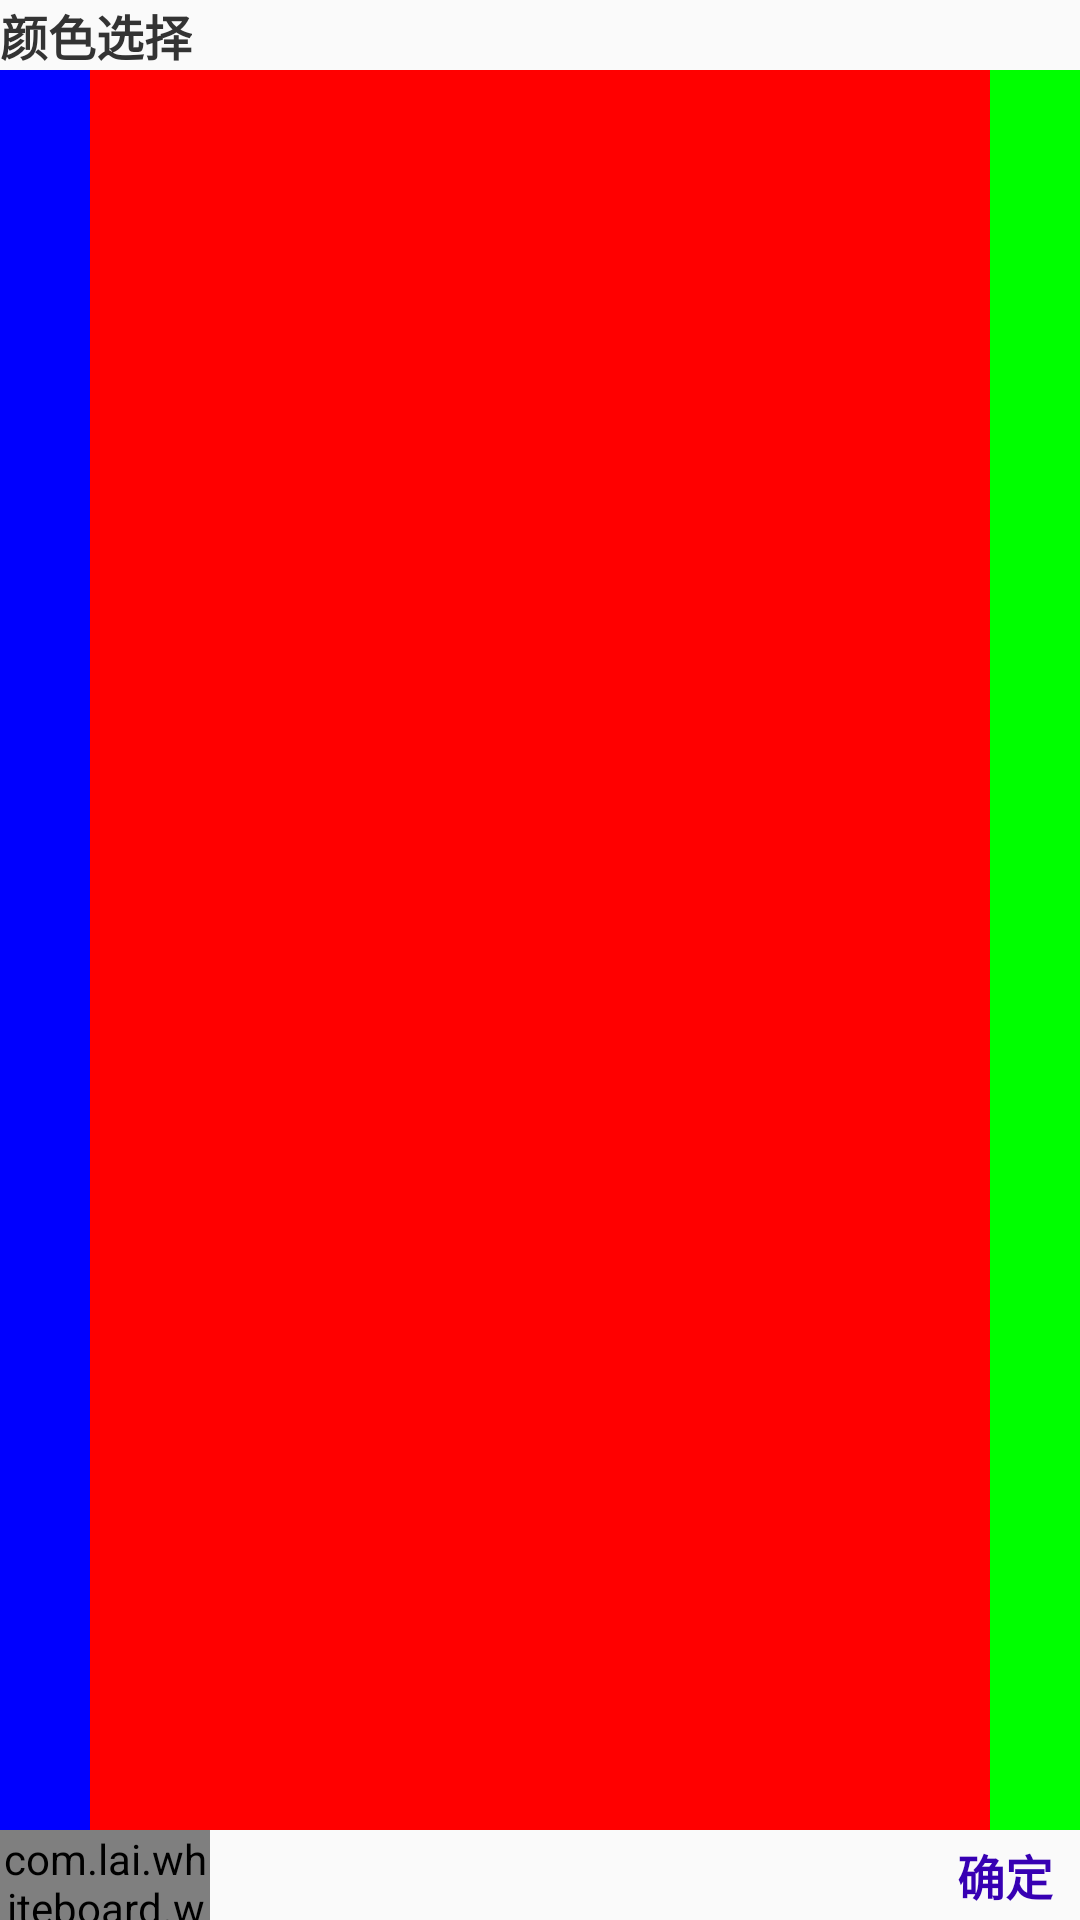

The Android layout XML behind this screen, and the referenced resources:
<!-- AndroidManifest.xml: application theme AppTheme -->
<!-- res/layout/colorpicker.xml -->
<?xml version="1.0" encoding="utf-8"?>
<androidx.constraintlayout.widget.ConstraintLayout xmlns:android="http://schemas.android.com/apk/res/android"
    xmlns:app="http://schemas.android.com/apk/res-auto"
    android:layout_width="match_parent"
    android:layout_height="match_parent">

    <TextView
        android:id="@+id/tv_title"
        android:layout_width="wrap_content"
        android:layout_height="wrap_content"
        android:text="颜色选择"
        android:textColor="#333333"
        android:textSize="16sp"
        android:textStyle="bold"
        app:layout_constraintStart_toStartOf="parent"
        app:layout_constraintTop_toTopOf="parent" />

    <View
        android:id="@+id/id_settings_dialog_color_hue"
        android:layout_width="30dp"
        android:layout_height="0dp"
        android:layout_marginTop="@dimen/dp_10"
        android:layout_marginBottom="@dimen/dp_10"
        android:layout_weight="0"
        android:background="#ff0000ff"
        app:layout_constraintBottom_toTopOf="@id/id_settings_dialog_color_preview"
        app:layout_constraintEnd_toStartOf="@id/id_settings_dialog_color_saturation"
        app:layout_constraintStart_toStartOf="parent"
        app:layout_constraintTop_toBottomOf="@id/tv_title" />


    <View
        android:id="@+id/id_settings_dialog_color_saturation"
        android:layout_width="0dp"
        android:layout_height="0dp"
        android:layout_marginStart="@dimen/dp_10"
        android:layout_marginEnd="@dimen/dp_10"
        android:layout_marginBottom="@dimen/dp_10"
        android:background="#ffff0000"
        app:layout_constraintBottom_toTopOf="@id/id_settings_dialog_color_preview"
        app:layout_constraintEnd_toStartOf="@id/id_settings_dialog_color_alpha"
        app:layout_constraintStart_toEndOf="@id/id_settings_dialog_color_hue"
        app:layout_constraintTop_toTopOf="@id/id_settings_dialog_color_hue" />

    <View
        android:id="@+id/id_settings_dialog_color_alpha"
        android:layout_width="30dp"
        android:layout_height="0dp"
        android:layout_weight="0"
        android:background="#ff00ff00"
        app:layout_constraintBottom_toTopOf="@id/id_settings_dialog_color_preview"
        app:layout_constraintEnd_toEndOf="parent"
        app:layout_constraintStart_toEndOf="@id/id_settings_dialog_color_saturation"
        app:layout_constraintTop_toTopOf="@id/id_settings_dialog_color_hue" />

    

    <com.lai.whiteboard.widget.ColorView
        android:id="@+id/id_settings_dialog_color_preview"
        android:layout_width="70dp"
        android:layout_height="30dp"
        android:layout_gravity="center_horizontal"
        android:layout_marginTop="10dp"
        android:layout_weight="0"
        app:layout_constraintBottom_toBottomOf="parent"
        app:layout_constraintStart_toStartOf="parent" />


    <TextView
        android:id="@+id/tv_ok"
        android:layout_width="50dp"
        android:layout_height="50dp"
        android:gravity="center"
        android:text="确定"
        android:textStyle="bold"
        android:textColor="@color/colorPrimaryDark"
        android:textSize="16sp"
        app:layout_constraintBottom_toBottomOf="@id/id_settings_dialog_color_preview"
        app:layout_constraintEnd_toEndOf="parent"
        app:layout_constraintTop_toTopOf="@id/id_settings_dialog_color_preview" />
</androidx.constraintlayout.widget.ConstraintLayout>
<!-- resources referenced by this layout -->
<resources>
  <color name="colorPrimaryDark">#3700B3</color>
  <style name="text_item_row" parent="@android:style/TextAppearance.Small">
          <item name="android:textSize">14sp</item>
          <item name="android:textColor">#ff6f6f6f</item>
          <item name="android:textStyle">normal</item>
          <item name="android:typeface">sans</item>
      </style>
  <style name="AppTheme" parent="Theme.AppCompat.Light.DarkActionBar">
          
          <item name="colorPrimary">@color/colorPrimary</item>
          <item name="colorPrimaryDark">@color/colorPrimaryDark</item>
          <item name="colorAccent">@color/colorAccent</item>
      </style>
  <color name="colorPrimary">#6200EE</color>
  <color name="colorAccent">#03DAC5</color>
</resources>
